Run: headless pygame with SDL's dummy video driver; simulated clock (each Clock.tick advances the game by its frame time, no real sleeping); random seed 0; keys injected as events and as key.get_pressed() state; mouse plan: one left click at the window centre at the start of phase 2, then a move to the lower-right quarter at the start of phase 3.
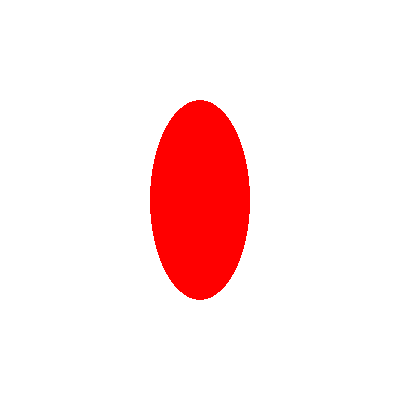
Frame 1 of 4 · flips 1–60 · no input
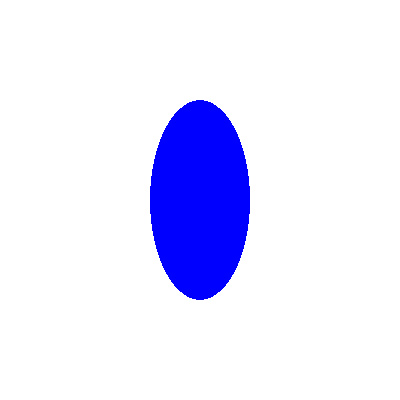
Frame 2 of 4 · flips 61–180 · clicked the window centre · tapped SPACE, RETURN · held RIGHT (→), D
Frame 3 of 4 · flips 181–300 · moved the mouse to the lower-right quarter · held DOWN (↓), S · screen same as frame 1, image omitted
Frame 4 of 4 · flips 301–420 · held LEFT (←), A, UP (↑), W · screen unchanged from frame 3, image omitted

The pygame program that drew these frames:

import pygame as pg

WIDTH, HEIGHT = 400, 400
FPS = 60
class Ellipse(pg.sprite.Sprite):
    def __init__(self, x, y, color, w, h):
        super().__init__()
        self.image = pg.Surface((w, h), pg.SRCALPHA)
        self.rect = self.image.get_rect(center=(x, y))
        self.color = color
        self.w, self.h = w,h
        self.mx, self.my = 0,0
        self.draw()

    def draw(self):
        self.image.fill((0, 0, 0, 0))
        pg.draw.ellipse(self.image, self.color,
                        (0,0,self.w,self.h))

    def update(self):
        self.mx,self.my = pg.mouse.get_pos()

    def collision(self):
        dx = self.rect.centerx - self.mx
        dy = self.rect.centery - self.my
        val = dx**2/(self.w/2)**2 + dy**2/(self.h/2)**2
        return val <= 1

pg.init()
screen = pg.display.set_mode((WIDTH,HEIGHT))
pg.display.set_caption('点と楕円の当たり判定')
clock = pg.time.Clock()

all_sprites = pg.sprite.Group()
target = Ellipse(WIDTH/2,HEIGHT/2,(255,0,0),100,200)
all_sprites.add(target)

running = True
while running:
    for event in pg.event.get():
        if event.type == pg.QUIT:
            running = False

    all_sprites.update()
    for sprite in all_sprites:
        if sprite.collision():
            sprite.color = (0,0,255)
        else:
            sprite.color = (255,0,0)
        sprite.draw()

    screen.fill(pg.Color('white'))
    all_sprites.draw(screen)
    pg.display.update()
    clock.tick(FPS)

pg.quit()
